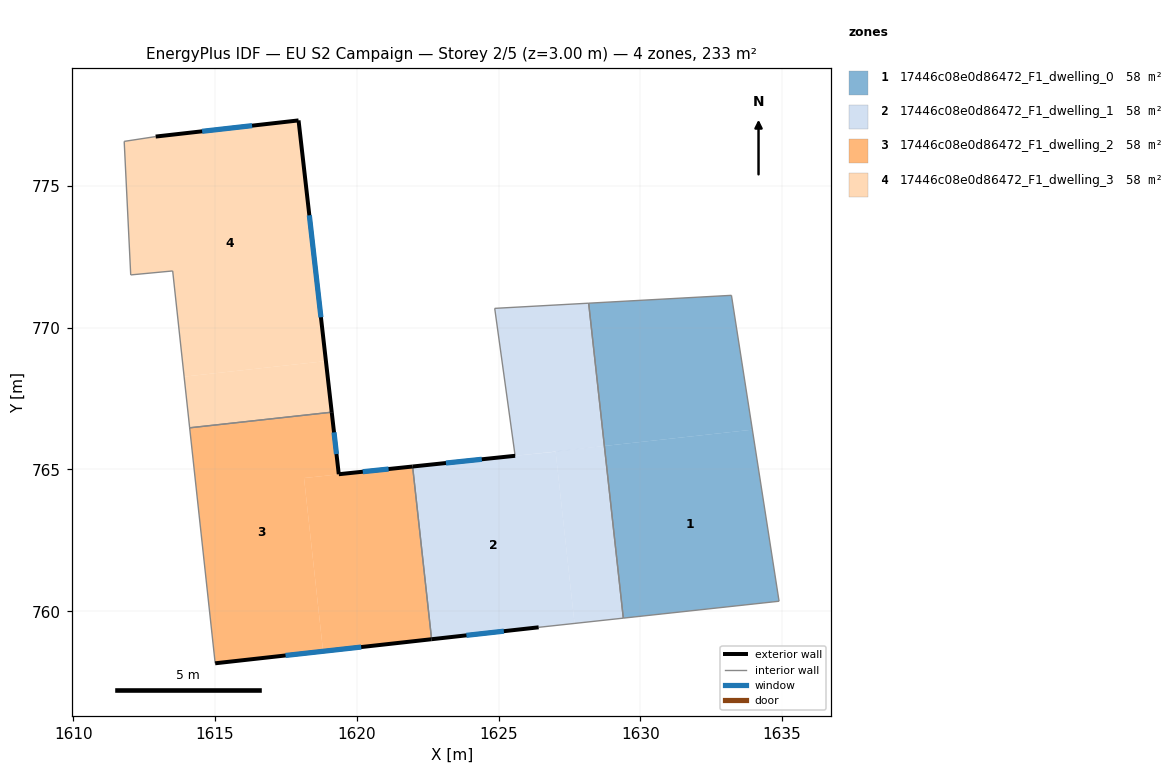
=== STOREY PLAN SPEC (per zone: floor XY polygon, exterior-wall plan segments, windows/doors) ===
zone 1: 17446c08e0d86472_F1_dwelling_0  (58.3 m²)
  floor: (1633.95, 766.40) (1634.89, 760.35) (1629.40, 759.76) (1628.73, 765.83)
  floor: (1633.21, 771.14) (1633.95, 766.40) (1628.73, 765.83) (1628.18, 770.86)
  interior walls: 4
zone 2: 17446c08e0d86472_F1_dwelling_1  (58.3 m²)
  floor: (1627.01, 765.63) (1627.68, 759.57) (1626.41, 759.43) (1622.64, 759.01) (1621.97, 765.10) (1625.55, 765.48) (1625.58, 765.48)
  floor: (1628.73, 765.83) (1629.40, 759.76) (1627.68, 759.57) (1627.01, 765.64)
  floor: (1628.18, 770.86) (1628.73, 765.83) (1627.01, 765.63) (1625.58, 765.48) (1624.86, 770.68)
  exterior wall: (1622.64, 759.01) – (1626.41, 759.43)  [3.8 m]
    window: (1623.86, 759.15) – (1625.18, 759.30)  [1.4 m²]
  exterior wall: (1625.58, 765.48) – (1621.97, 765.10)  [3.6 m]
    window: (1624.41, 765.36) – (1623.14, 765.23)  [1.3 m²]
  interior walls: 5
zone 3: 17446c08e0d86472_F1_dwelling_2  (58.3 m²)
  floor: (1621.97, 765.10) (1618.14, 764.70) (1618.81, 758.59) (1615.00, 758.16) (1614.10, 766.47) (1619.11, 767.02) (1619.36, 764.83)
  floor: (1621.97, 765.10) (1622.64, 759.01) (1618.81, 758.59) (1618.14, 764.70)
  exterior wall: (1615.00, 758.16) – (1622.64, 759.01)  [7.7 m]
    window: (1617.48, 758.44) – (1620.15, 758.74)  [2.8 m²]
  exterior wall: (1619.36, 764.83) – (1619.11, 767.02)  [2.2 m]
    window: (1619.28, 765.54) – (1619.19, 766.31)  [0.8 m²]
  exterior wall: (1621.97, 765.10) – (1619.36, 764.83)  [2.6 m]
    window: (1621.12, 765.02) – (1620.21, 764.92)  [1.0 m²]
  interior walls: 3
zone 4: 17446c08e0d86472_F1_dwelling_3  (58.3 m²)
  floor: (1617.94, 777.31) (1618.91, 768.82) (1613.91, 768.27) (1613.50, 772.00) (1612.02, 771.86) (1611.79, 776.57) (1612.90, 776.74)
  floor: (1618.91, 768.82) (1619.11, 767.02) (1614.10, 766.47) (1613.91, 768.27)
  exterior wall: (1617.94, 777.31) – (1612.90, 776.74)  [5.1 m]
    window: (1616.30, 777.13) – (1614.54, 776.93)  [1.9 m²]
  exterior wall: (1619.11, 767.02) – (1617.94, 777.31)  [10.4 m]
    window: (1618.73, 770.37) – (1618.32, 773.96)  [3.8 m²]
  interior walls: 5

=== DERIVED (storey summary) ===
Building: EU S2 Campaign
Storey: 2 of 5  (floor level z = 3.00 m)
Storey gross floor area: 233.1 m²
Zones on this storey: 4
  - 17446c08e0d86472_F1_dwelling_0: floor 58.3 m²
  - 17446c08e0d86472_F1_dwelling_1: floor 58.3 m²; exterior wall 7.4 m (22.3 m²); 2 window(s) 2.7 m²; WWR 12.2%
  - 17446c08e0d86472_F1_dwelling_2: floor 58.3 m²; exterior wall 12.5 m (37.5 m²); 3 window(s) 4.6 m²; WWR 12.2%
  - 17446c08e0d86472_F1_dwelling_3: floor 58.3 m²; exterior wall 15.4 m (46.3 m²); 2 window(s) 5.7 m²; WWR 12.2%
Zone adjacency (shared interzone walls):
  - 17446c08e0d86472_F1_dwelling_0 ↔ 17446c08e0d86472_F1_dwelling_1
  - 17446c08e0d86472_F1_dwelling_1 ↔ 17446c08e0d86472_F1_dwelling_2
  - 17446c08e0d86472_F1_dwelling_2 ↔ 17446c08e0d86472_F1_dwelling_3